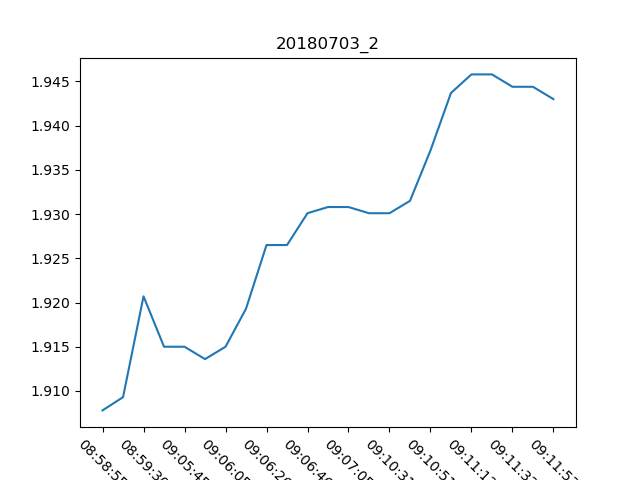

Data behind this chart, as committed beside it:
, Date, Time, Proximity Sensor 2
0, 03/07/18, 08:58:55, 1.908
1, 03/07/18, 08:59:13, 1.909
2, 03/07/18, 08:59:30, 1.921
3, 03/07/18, 09:05:35, 1.915
4, 03/07/18, 09:05:45, 1.915
5, 03/07/18, 09:05:55, 1.914
6, 03/07/18, 09:06:05, 1.915
7, 03/07/18, 09:06:15, 1.919
8, 03/07/18, 09:06:26, 1.927
9, 03/07/18, 09:06:35, 1.927
10, 03/07/18, 09:06:46, 1.93
11, 03/07/18, 09:06:55, 1.931
12, 03/07/18, 09:07:05, 1.931
13, 03/07/18, 09:10:21, 1.93
14, 03/07/18, 09:10:31, 1.93
15, 03/07/18, 09:10:41, 1.931
16, 03/07/18, 09:10:51, 1.937
17, 03/07/18, 09:11:02, 1.944
18, 03/07/18, 09:11:12, 1.946
19, 03/07/18, 09:11:22, 1.946
20, 03/07/18, 09:11:32, 1.944
21, 03/07/18, 09:11:43, 1.944
22, 03/07/18, 09:11:53, 1.943
